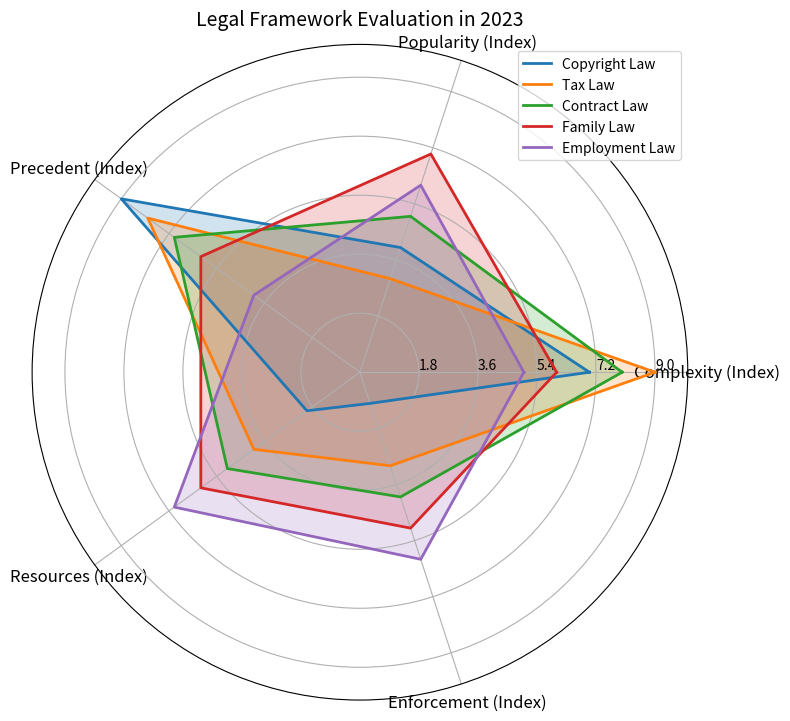

Write Python code to recreate this figure. (Note: this script raises an exception after producing the figure.)

import numpy as np
import matplotlib.pyplot as plt

data_labels = ['Complexity (Index)', 'Popularity (Index)', 'Precedent (Index)', 'Resources (Index)', 'Enforcement (Index)']
line_labels = ['Copyright Law', 'Tax Law', 'Contract Law', 'Family Law', 'Employment Law']
data = np.array([[7, 4, 9, 2, 1],
                 [9, 3, 8, 4, 3],
                 [8, 5, 7, 5, 4],
                 [6, 7, 6, 6, 5],
                 [5, 6, 4, 7, 6]])
data = np.concatenate((data, data[:, 0:1]), axis=1)

fig = plt.figure(figsize=(8, 8))
ax = fig.add_subplot(111, polar=True)
angles = np.linspace(0, 2 * np.pi, len(data_labels) + 1, endpoint=True)
ax.set_thetagrids(angles[:-1] * 180/np.pi, data_labels, fontsize=12, rotation=90)
ax.set_rlim(0, 10)

for i in range(len(line_labels)):
    ax.plot(angles, data[i], linewidth=2, label=line_labels[i])
    ax.fill(angles, data[i], alpha=0.2)

max_value = np.amax(data)
step_size = max_value / len(data)
ax.set_rgrids([step_size * i for i in range(1, len(data) + 1)], labels=[f'{step_size * i}' for i in range(1, len(data) + 1)], angle=0)

ax.legend(loc='upper right')
plt.title('Legal Framework Evaluation in 2023', fontsize=14)
ax.grid(True)
plt.tight_layout()
plt.savefig('/cpfs01/user/yehancheng/workspace/datasets/SimChartV2/demo/radar/png/10_202312262320.png')
plt.clf()
